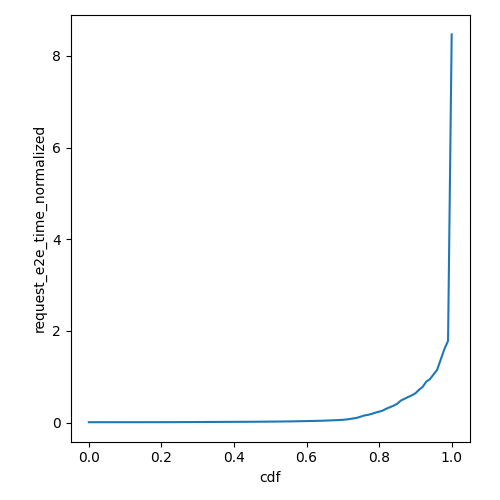

The data file committed next to this chart (first rows):
cdf, request_e2e_time_normalized
0.0, 0.009672
0.01, 0.009672
0.02, 0.009673
0.03, 0.009674
0.04, 0.009676
0.05, 0.009678
0.06, 0.009681
0.07, 0.009685
0.08, 0.009692
0.09, 0.009698
0.1, 0.009705
0.11, 0.009727
0.12, 0.009753
0.13, 0.009787
0.14, 0.009817
0.15, 0.00987
0.16, 0.009939
0.17, 0.009998
0.18, 0.01011
0.19, 0.01017
0.2, 0.01024
0.21, 0.01041
0.22, 0.01057
0.23, 0.01072
0.24, 0.01094
0.25, 0.01155
0.26, 0.0119
0.27, 0.01225
0.28, 0.01255
0.29, 0.01292
0.3, 0.01343
0.31, 0.01386
0.32, 0.01418
0.33, 0.01468
0.34, 0.01496
0.35, 0.01534
0.36, 0.0157
0.37, 0.01605
0.38, 0.01652
0.39, 0.01685
0.4, 0.01722
0.41, 0.01761
0.42, 0.01811
0.43, 0.01846
0.44, 0.01896
0.45, 0.01927
0.46, 0.01985
0.47, 0.0203
0.48, 0.02096
0.49, 0.02149
0.5, 0.02242
0.51, 0.02316
0.52, 0.02393
0.53, 0.02482
0.54, 0.02578
0.55, 0.02655
0.56, 0.02805
0.57, 0.02892
0.58, 0.03093
0.59, 0.03222
... 41 more rows
